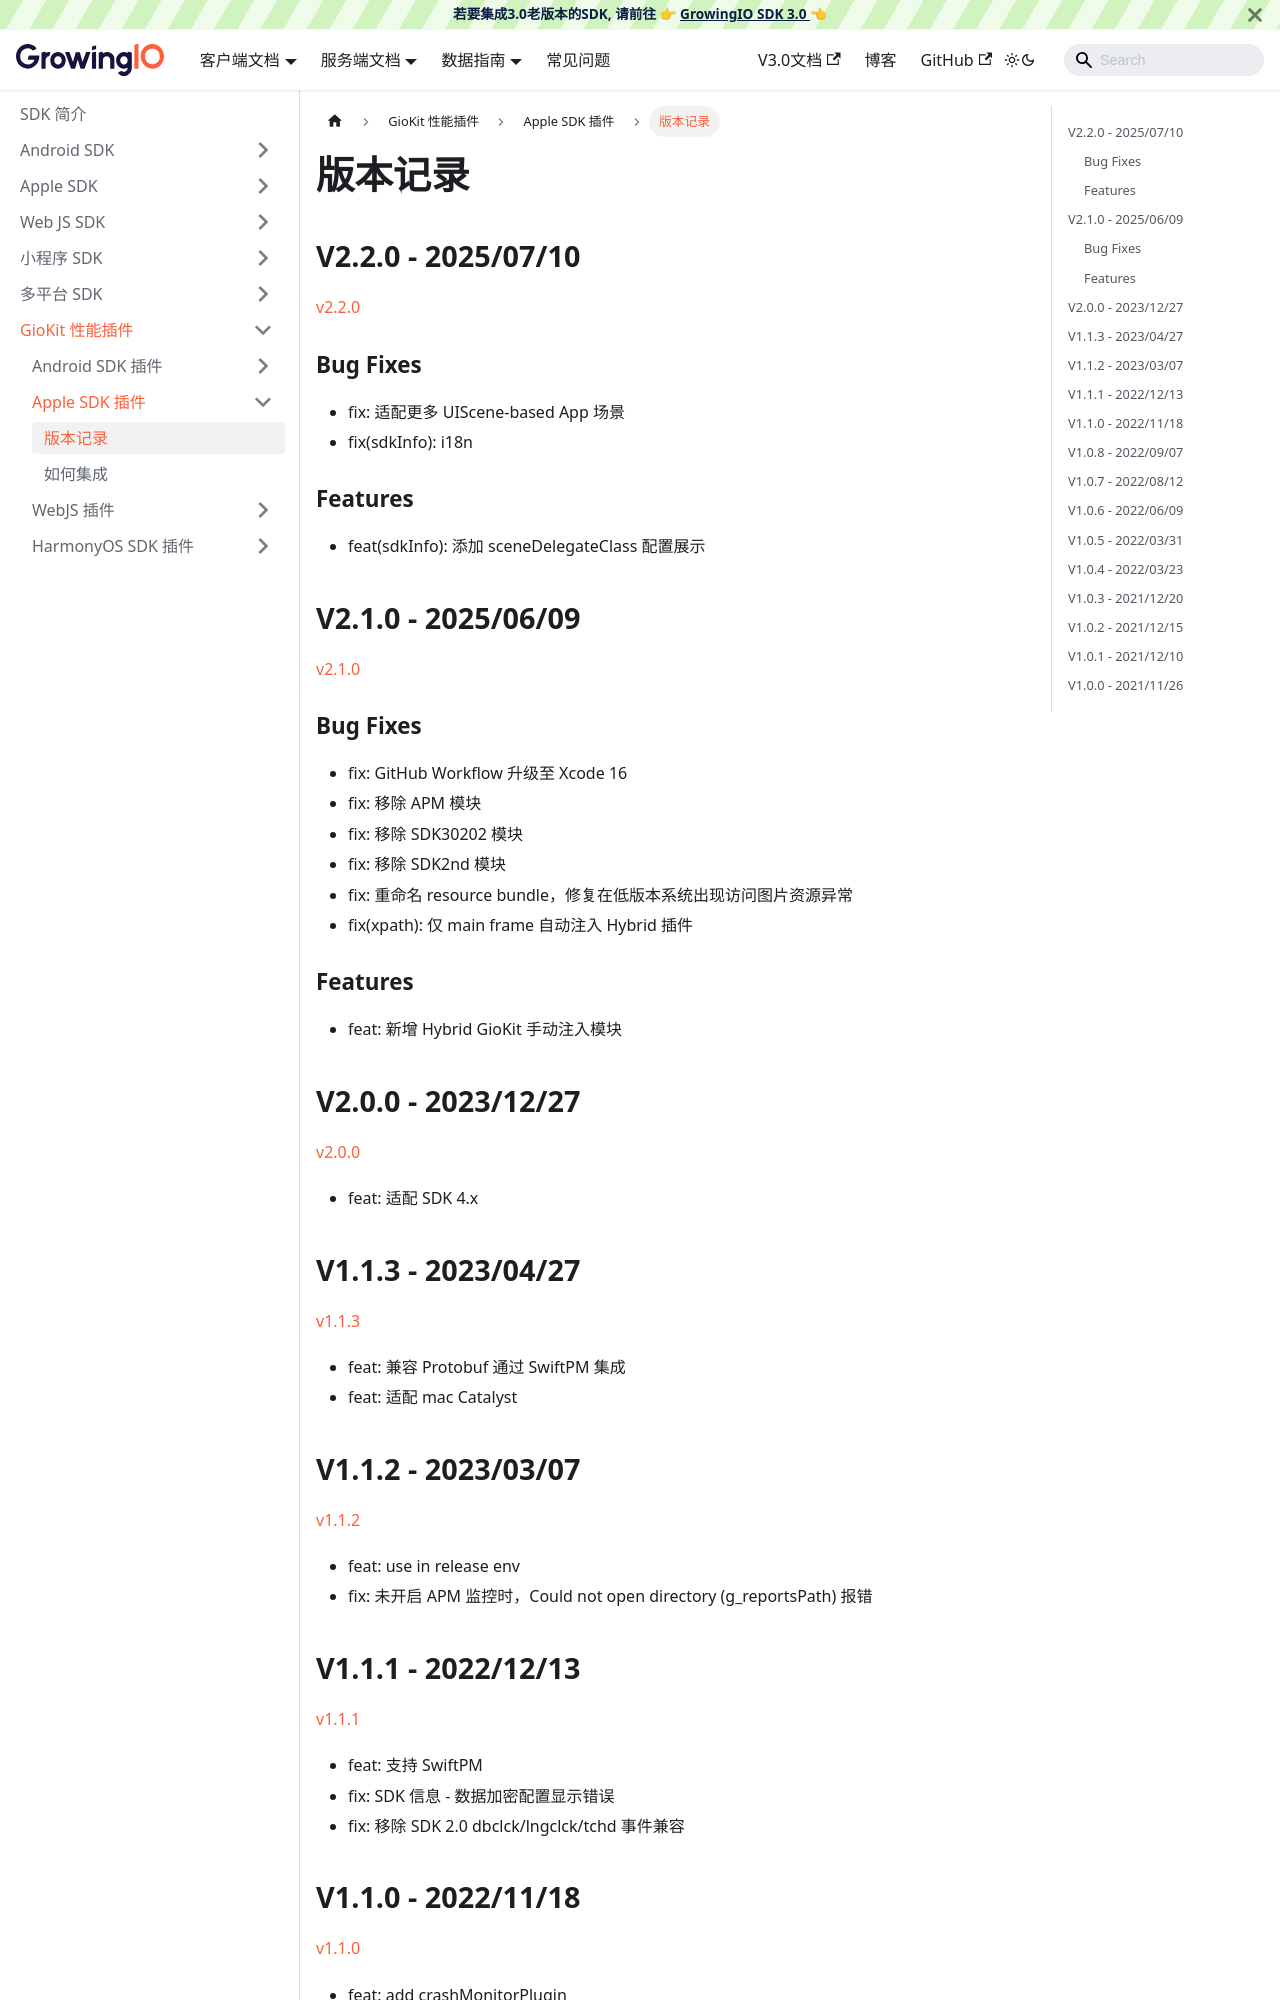

repository: growingio/growingio-sdk-docs · page: docs/giokit/ios/version.html · generator: docusaurus

---
title: 版本记录
sidebar_position: 0
---

## V2.2.0 - 2025/07/10

[v2.2.0](https://github.com/growingio/growingio-sdk-ios-toolskit/releases/tag/2.2.0)

### Bug Fixes

* fix: 适配更多 UIScene-based App 场景
* fix(sdkInfo): i18n

### Features

* feat(sdkInfo): 添加 sceneDelegateClass 配置展示

## V2.1.0 - 2025/06/09

[v2.1.0](https://github.com/growingio/growingio-sdk-ios-toolskit/releases/tag/2.1.0)

### Bug Fixes

* fix: GitHub Workflow 升级至 Xcode 16
* fix: 移除 APM 模块
* fix: 移除 SDK30202 模块
* fix: 移除 SDK2nd 模块
* fix: 重命名 resource bundle，修复在低版本系统出现访问图片资源异常
* fix(xpath): 仅 main frame 自动注入 Hybrid 插件

### Features

* feat: 新增 Hybrid GioKit 手动注入模块

## V2.0.0 - 2023/12/27

[v2.0.0](https://github.com/growingio/growingio-sdk-ios-toolskit/releases/tag/2.0.0)

* feat: 适配 SDK 4.x

## V1.1.3 - 2023/04/27

[v1.1.3](https://github.com/growingio/growingio-sdk-ios-toolskit/releases/tag/1.1.3)

* feat: 兼容 Protobuf 通过 SwiftPM 集成
* feat: 适配 mac Catalyst

## V1.1.2 - 2023/03/07

[v1.1.2](https://github.com/growingio/growingio-sdk-ios-toolskit/releases/tag/1.1.2)

* feat: use in release env
* fix: 未开启 APM 监控时，Could not open directory (g_reportsPath) 报错

## V1.1.1 - 2022/12/13

[v1.1.1](https://github.com/growingio/growingio-sdk-ios-toolskit/releases/tag/1.1.1)

* feat: 支持 SwiftPM
* fix: SDK 信息 - 数据加密配置显示错误
* fix: 移除 SDK 2.0 dbclck/lngclck/tchd 事件兼容
